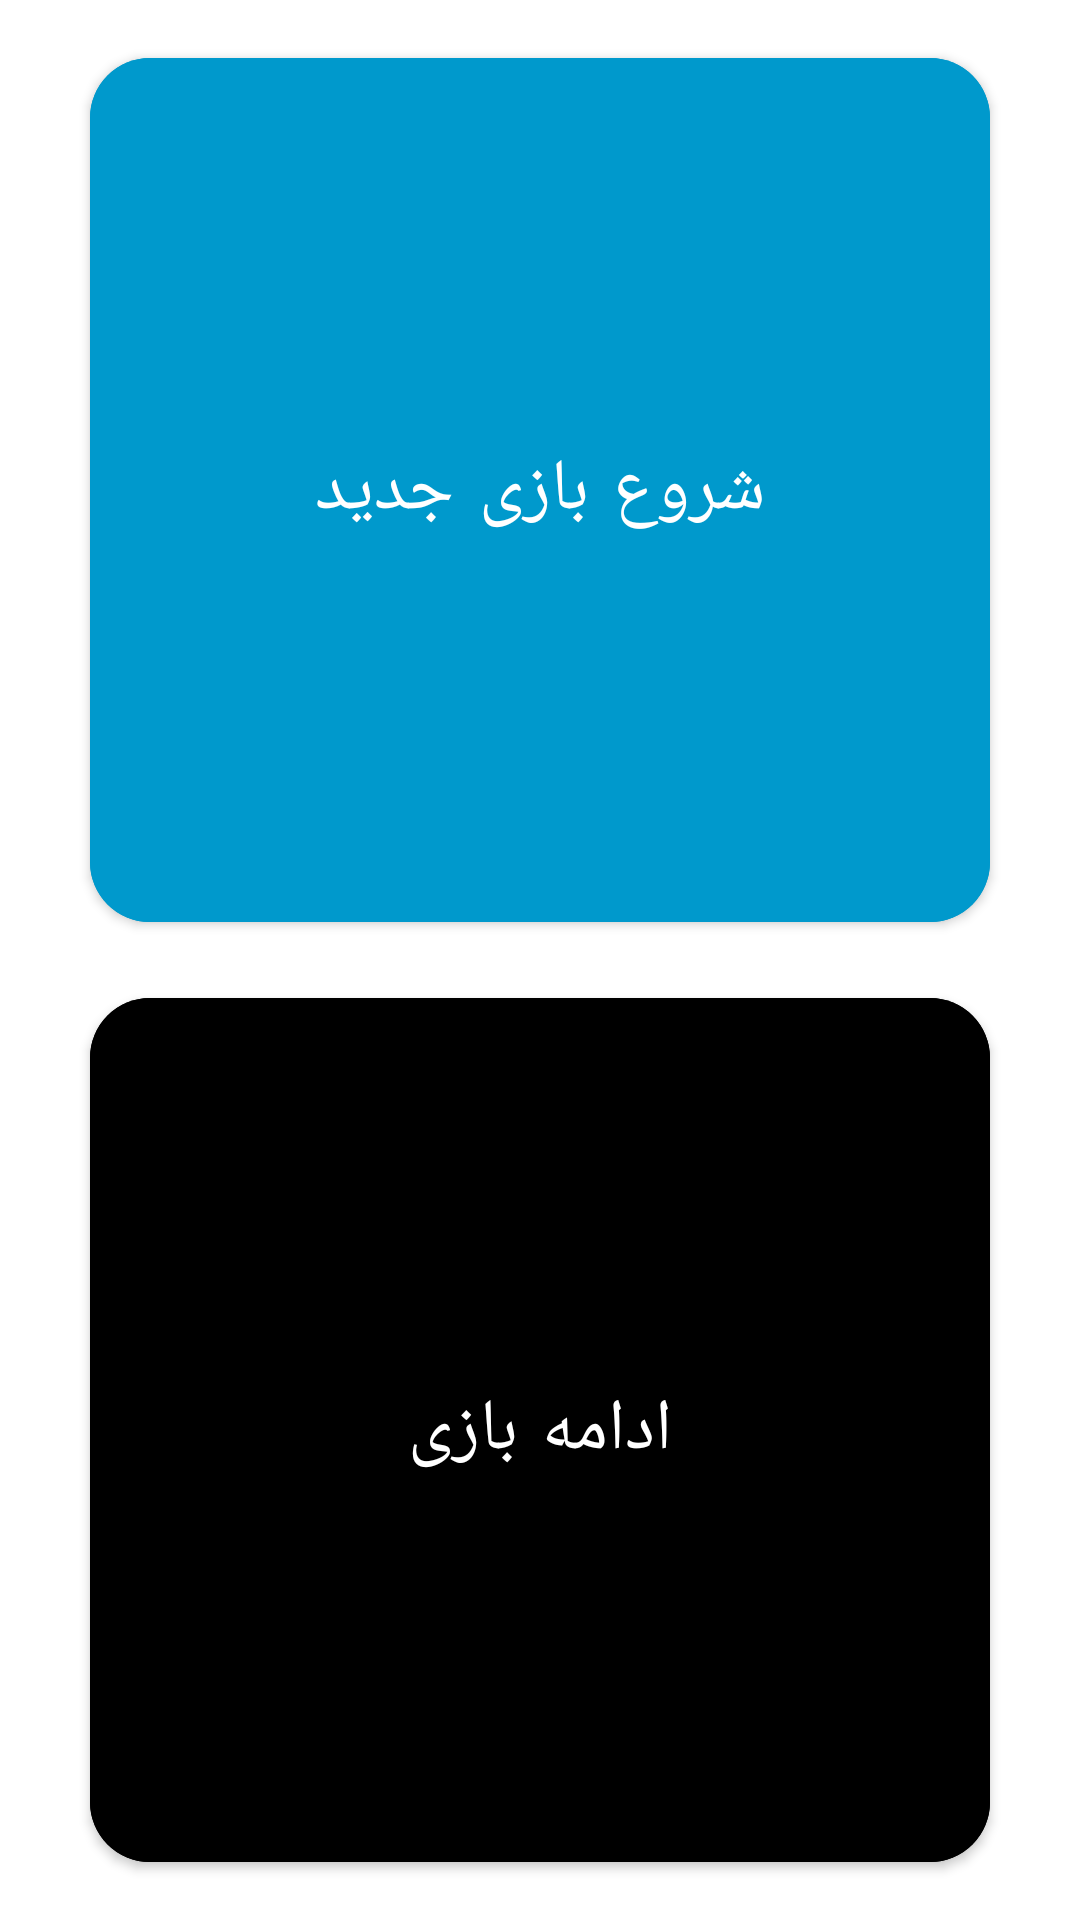

This screen was rendered from an Android layout file. Write that file and the resources it references.
<!-- AndroidManifest.xml: application theme Theme.Scorer -->
<!-- res/layout/fragment_start.xml -->
<FrameLayout xmlns:android="http://schemas.android.com/apk/res/android"
    xmlns:tools="http://schemas.android.com/tools"
    android:layout_width="match_parent"
    android:layout_height="match_parent"
    xmlns:app="http://schemas.android.com/apk/res-auto"
    android:background="@color/gray"
    tools:context="com.example.scorer.fragments.StartFragment">

    <LinearLayout
        android:layout_width="match_parent"
        android:layout_height="match_parent"
        android:gravity="center_horizontal"
        android:orientation="vertical">

        <TextView
            android:layout_width="match_parent"
            android:layout_height="0dp"
            android:layout_weight="1"/>

        <com.google.android.material.button.MaterialButton
            android:layout_width="300dp"
            android:layout_height="300dp"
            android:backgroundTint="@android:color/holo_blue_dark"
            android:text="شروع بازی جدید"
            android:textSize="24sp"
            app:cornerRadius="20dp"
            android:id="@+id/btn_start"/>

        <TextView
            android:layout_width="match_parent"
            android:layout_height="0dp"
            android:layout_weight="1"/>

        <com.google.android.material.button.MaterialButton
            android:layout_width="300dp"
            android:layout_height="300dp"
            android:backgroundTint="@android:color/black"
            android:text="ادامه بازی"
            android:textSize="24sp"
            app:cornerRadius="20dp"
            android:id="@+id/btn_continue"/>

        <TextView
            android:layout_width="match_parent"
            android:layout_height="0dp"
            android:layout_weight="1"/>


    </LinearLayout>

</FrameLayout>
<!-- resources referenced by this layout -->
<resources>
  <style name="Theme.Scorer" parent="Theme.MaterialComponents.DayNight.DarkActionBar">
          
          <item name="colorPrimary">@color/purple_500</item>
          <item name="colorPrimaryVariant">@color/purple_700</item>
          <item name="colorOnPrimary">@color/white</item>
          
          <item name="colorSecondary">@color/teal_200</item>
          <item name="colorSecondaryVariant">@color/teal_700</item>
          <item name="colorOnSecondary">@color/black</item>
          
          <item name="android:statusBarColor">?attr/colorPrimaryVariant</item>
          
      </style>
  <!-- not gathered from this repository: default colours our renderer supplied (Android Studio template values) -->
  <color name="purple_500">#FF6200EE</color>
  <color name="purple_700">#FF3700B3</color>
  <color name="teal_200">#FF03DAC5</color>
  <color name="teal_700">#FF018786</color>
  <color name="black">#FF000000</color>
  <color name="white">#FFFFFFFF</color>
</resources>
